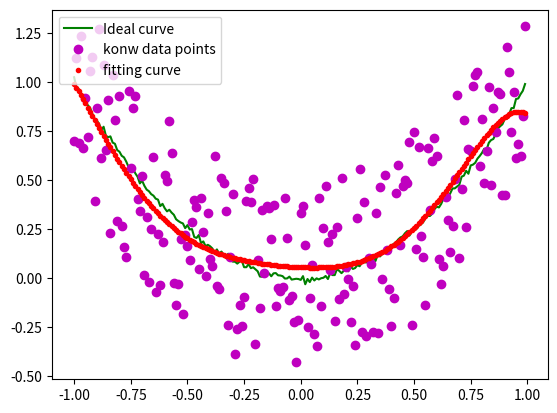

Generate this figure with matplotlib:
import numpy as np
import matplotlib.pyplot as plt

x = np.arange(-1, 1, 0.01)
c=np.random.normal(0,0.01,size=x.shape)
y =x**2+c

y1 = y + (np.random.rand(len(x)) - 0.5)

##################################
### 核心程序
# 使用函数y=ax^3+bx^2+cx+d对离散点进行拟合，最高次方需要便于修改，所以不能全部列举，需要使用循环
# A矩阵
m = []
for i in  range(7):  # 这里选的最高次为x^7的多项式
    a = x ** (i)
    m.append(a)
A = np.array(m).T
b = y1.reshape(y1.shape[0], 1)


##################################

def projection(A, b):
    AA = A.T.dot(A)  # A乘以A转置
    w = np.linalg.inv(AA).dot(A.T).dot(b)
    print(w)  # w=[[-0.03027851][ 0.1995869 ] [ 2.43887827] [ 1.28426472][-5.60888682] [-0.98754851][ 2.78427031]]
    return A.dot(w)


yw = projection(A, b)
yw.shape = (yw.shape[0],)

plt.plot(x, y, color='g', linestyle='-', marker='', label="Ideal curve")#理想曲线
plt.plot(x, y1, color='m', linestyle='', marker='o', label="konw data points")#已知数据点
plt.plot(x, yw, color='r', linestyle='', marker='.', label="fitting curve")#拟合曲线
plt.legend(loc='upper left')
plt.show()